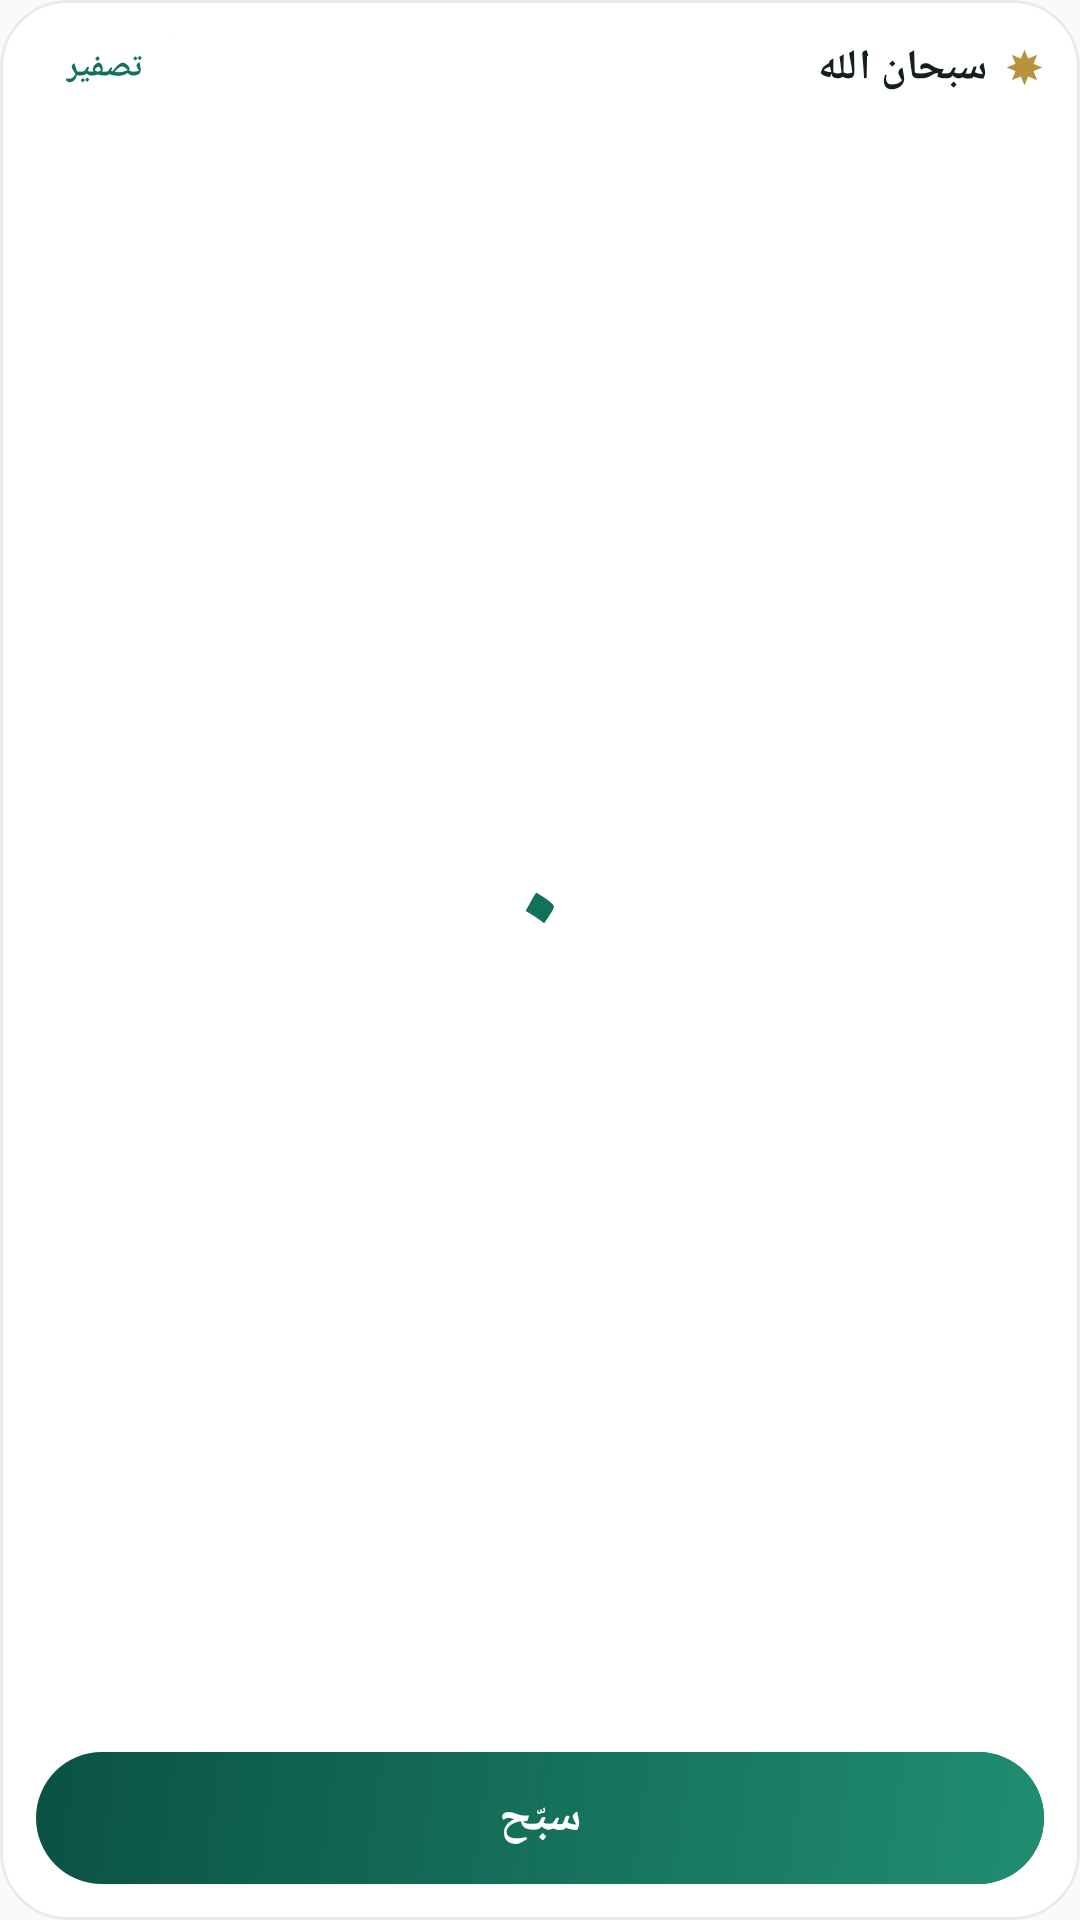

The Android layout XML behind this screen, and the referenced resources:
<!-- AndroidManifest.xml: application theme AppTheme -->
<!-- res/layout/widget_tasbeeh.xml -->
<?xml version="1.0" encoding="utf-8"?>
<FrameLayout xmlns:android="http://schemas.android.com/apk/res/android"
    android:id="@+id/tb_root"
    android:layout_width="match_parent"
    android:layout_height="match_parent"
    android:layoutDirection="rtl">

    <ImageView android:id="@+id/tb_bg" android:layout_width="match_parent" android:layout_height="match_parent"
        android:scaleType="fitXY" android:src="@drawable/wg_card" android:contentDescription="@null" />
    <ImageView android:id="@+id/tb_ring" android:layout_width="match_parent" android:layout_height="match_parent"
        android:scaleType="fitXY" android:src="@drawable/wg_card_ring" android:contentDescription="@null" />

    <LinearLayout
        android:layout_width="match_parent"
        android:layout_height="match_parent"
        android:orientation="vertical"
        android:padding="12dp">

        <LinearLayout
            android:layout_width="match_parent"
            android:layout_height="wrap_content"
            android:orientation="horizontal"
            android:gravity="center_vertical">

            <ImageView android:id="@+id/tb_star" android:layout_width="13dp" android:layout_height="13dp"
                android:layout_marginEnd="6dp" android:src="@drawable/wg_star8" android:contentDescription="@null" />

            <TextView
                android:id="@+id/tb_name"
                android:layout_width="0dp"
                android:layout_height="wrap_content"
                android:layout_weight="1"
                android:maxLines="1"
                android:ellipsize="end"
                android:text="سبحان الله"
                android:textColor="@color/wg_text"
                android:textSize="14sp"
                android:textStyle="bold" />
            <FrameLayout
                android:id="@+id/tb_reset"
                android:layout_width="wrap_content"
                android:layout_height="wrap_content"
                android:layout_marginStart="6dp">

                <ImageView android:id="@+id/tb_reset_bg" android:layout_width="match_parent" android:layout_height="match_parent"
                    android:scaleType="fitXY" android:src="@drawable/wg_pill" android:contentDescription="@null" />

                <TextView
                    android:id="@+id/tb_reset_t"
                    android:layout_width="wrap_content"
                    android:layout_height="wrap_content"
                    android:paddingStart="10dp"
                    android:paddingEnd="10dp"
                    android:paddingTop="3dp"
                    android:paddingBottom="3dp"
                    android:maxLines="1"
                    android:text="@string/widget_reset"
                    android:textColor="@color/wg_accent"
                    android:textSize="11sp"
                    android:textStyle="bold" />
            </FrameLayout>
        </LinearLayout>

        <LinearLayout
            android:id="@+id/tb_count_box"
            android:layout_width="match_parent"
            android:layout_height="0dp"
            android:layout_weight="1"
            android:orientation="vertical"
            android:gravity="center">

            <TextView
                android:id="@+id/tb_count"
                android:layout_width="wrap_content"
                android:layout_height="wrap_content"
                android:text="٠"
                android:textColor="@color/wg_accent"
                android:textSize="46sp"
                android:textStyle="bold" />

            <TextView
                android:id="@+id/tb_target"
                android:layout_width="wrap_content"
                android:layout_height="wrap_content"
                android:textColor="@color/wg_muted"
                android:textSize="11sp" />
        </LinearLayout>

        <FrameLayout
            android:id="@+id/tb_tick"
            android:layout_width="match_parent"
            android:layout_height="44dp">

            <ImageView android:id="@+id/tb_tick_bg" android:layout_width="match_parent" android:layout_height="match_parent"
                android:scaleType="fitXY" android:src="@drawable/wg_hero" android:contentDescription="@null" />
            <ImageView android:id="@+id/tb_tick_glow" android:layout_width="match_parent" android:layout_height="match_parent"
                android:scaleType="fitXY" android:src="@drawable/wg_hero_glow" android:contentDescription="@null" />

            <TextView
                android:id="@+id/tb_tick_t"
                android:layout_width="match_parent"
                android:layout_height="match_parent"
                android:gravity="center"
                android:text="سبّح"
                android:textColor="@color/wg_on_accent"
                android:textSize="16sp"
                android:textStyle="bold" />
        </FrameLayout>
    </LinearLayout>
</FrameLayout>
<!-- resources referenced by this layout -->
<resources>
  <color name="wg_accent">#11725C</color>
  <color name="wg_muted">#7C8F89</color>
  <color name="wg_on_accent">#FFFFFF</color>
  <color name="wg_text">#13201C</color>
  <!-- drawable wg_card (drawable) -->
  <?xml version="1.0" encoding="utf-8"?>
  <shape xmlns:android="http://schemas.android.com/apk/res/android" android:shape="rectangle">
      <solid android:color="#FFFFFFFF" />
      <corners android:radius="22dp" />
  </shape>
  <!-- drawable wg_card_ring (drawable) -->
  <?xml version="1.0" encoding="utf-8"?>
  <shape xmlns:android="http://schemas.android.com/apk/res/android" android:shape="rectangle">
      <solid android:color="#00000000" />
      <stroke android:width="1dp" android:color="#FFE9ECEA" />
      <corners android:radius="22dp" />
  </shape>
  <!-- drawable wg_hero (drawable) -->
  <?xml version="1.0" encoding="utf-8"?>
  <shape xmlns:android="http://schemas.android.com/apk/res/android" android:shape="rectangle">
      <solid android:color="#FF0A5243" />
      <corners android:radius="22dp" />
  </shape>
  <!-- drawable wg_hero_glow (drawable) -->
  <?xml version="1.0" encoding="utf-8"?>
  <shape xmlns:android="http://schemas.android.com/apk/res/android" android:shape="rectangle">
      <gradient android:angle="315" android:startColor="#001F8D71" android:endColor="#FF1F8D71" />
      <corners android:radius="22dp" />
  </shape>
  <!-- drawable wg_pill (drawable) -->
  <?xml version="1.0" encoding="utf-8"?>
  <shape xmlns:android="http://schemas.android.com/apk/res/android" android:shape="rectangle">
      <solid android:color="#FFE7F1EE" />
      <corners android:radius="100dp" />
  </shape>
  <!-- drawable wg_star8 (drawable) -->
  <?xml version="1.0" encoding="utf-8"?>
  <vector xmlns:android="http://schemas.android.com/apk/res/android"
      android:width="24dp" android:height="24dp" android:viewportWidth="24" android:viewportHeight="24">
      <path android:fillColor="#FFB8923F" android:pathData="M12 1l3.2 7.8L23 12l-7.8 3.2L12 23l-3.2-7.8L1 12l7.8-3.2z" />
      <path android:fillColor="#FFB8923F" android:pathData="M4.2 4.2L12 7.4l7.8-3.2-3.2 7.8 3.2 7.8L12 16.6l-7.8 3.2 3.2-7.8z" />
  </vector>
  <string name="widget_reset">تصفير</string>
  <style name="AppTheme" parent="Theme.AppCompat.Light.DarkActionBar">
          
          <item name="colorPrimary">@color/colorPrimary</item>
          <item name="colorPrimaryDark">@color/colorPrimaryDark</item>
          <item name="colorAccent">@color/colorAccent</item>
      </style>
  <!-- not gathered from this repository: default colours our renderer supplied (Android Studio template values) -->
  <color name="colorPrimary">#FF6200EE</color>
  <color name="colorPrimaryDark">#FF3700B3</color>
  <color name="colorAccent">#FF03DAC5</color>
</resources>
